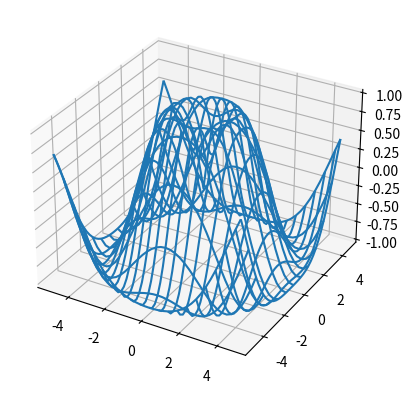

Python code for this plot:
import numpy as np
import matplotlib.pyplot as plt

# 构造数据
x1 = np.arange(-5, 5, 0.25)
y1 = np.arange(-5, 5, 0.25)

X, Y = np.meshgrid(x1, y1)
Z = np.sin(np.sqrt(X**2 + Y**2))

fig = plt.figure()
ax = fig.add_subplot(111, projection="3d")

ax.plot_wireframe(X, Y, Z, rstride=3, cstride=2)  # 绘制三维线框图
plt.show()
